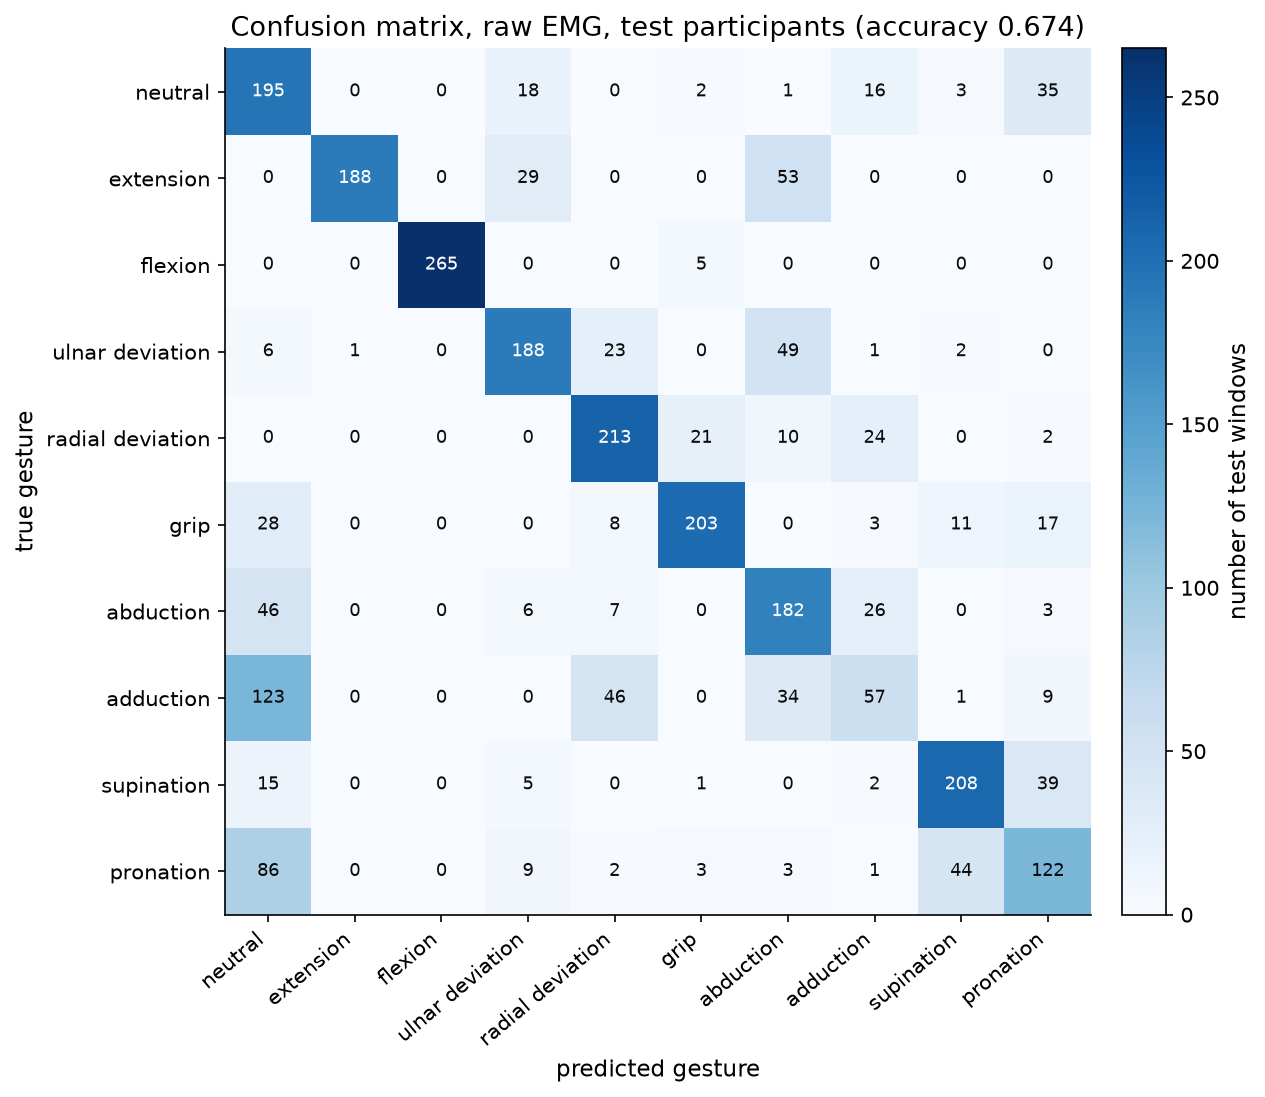

Data behind this chart, as committed beside it:
, neutral, extension, flexion, ulnar_dev, radial_dev, grip, abduction, adduction, supination, pronation
neutral, 195, 0, 0, 18, 0, 2, 1, 16, 3, 35
extension, 0, 188, 0, 29, 0, 0, 53, 0, 0, 0
flexion, 0, 0, 265, 0, 0, 5, 0, 0, 0, 0
ulnar_dev, 6, 1, 0, 188, 23, 0, 49, 1, 2, 0
radial_dev, 0, 0, 0, 0, 213, 21, 10, 24, 0, 2
grip, 28, 0, 0, 0, 8, 203, 0, 3, 11, 17
abduction, 46, 0, 0, 6, 7, 0, 182, 26, 0, 3
adduction, 123, 0, 0, 0, 46, 0, 34, 57, 1, 9
supination, 15, 0, 0, 5, 0, 1, 0, 2, 208, 39
pronation, 86, 0, 0, 9, 2, 3, 3, 1, 44, 122
